Run: headless pygame with SDL's dummy video driver; simulated clock (each Clock.tick advances the game by its frame time, no real sleeping); random seed 0; keys injected as events and as key.get_pressed() state; no mouse input.
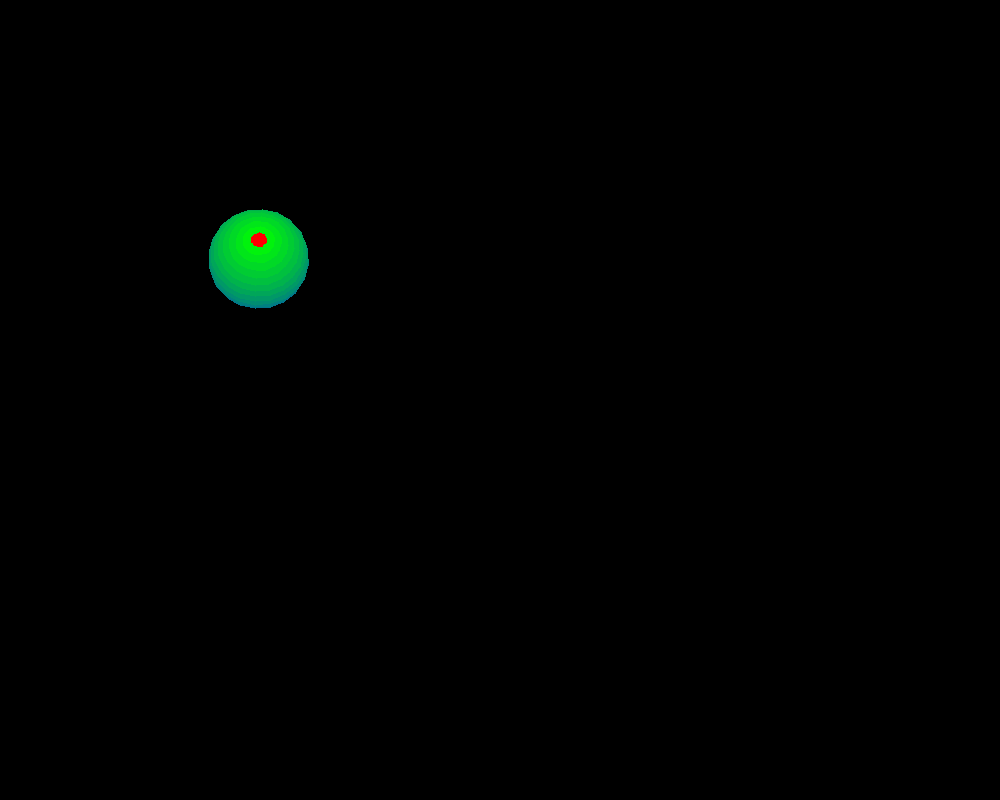
Frame 1 of 4 · flips 1–60 · no input
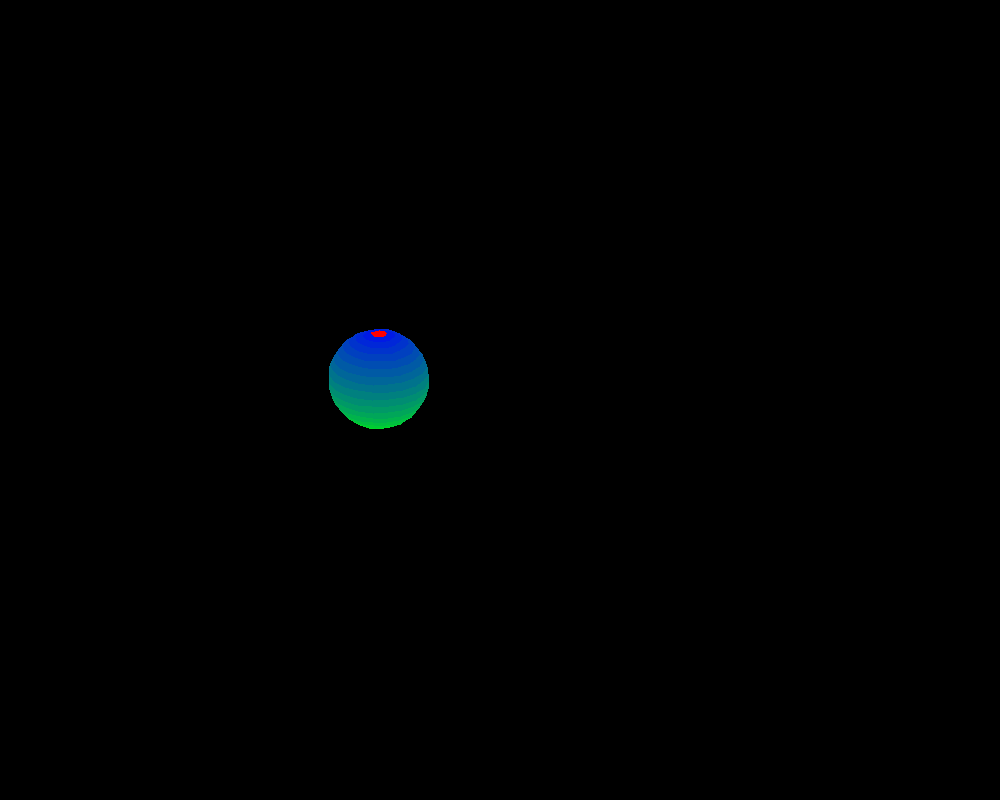
Frame 2 of 4 · flips 61–180 · tapped SPACE, RETURN · held RIGHT (→), D
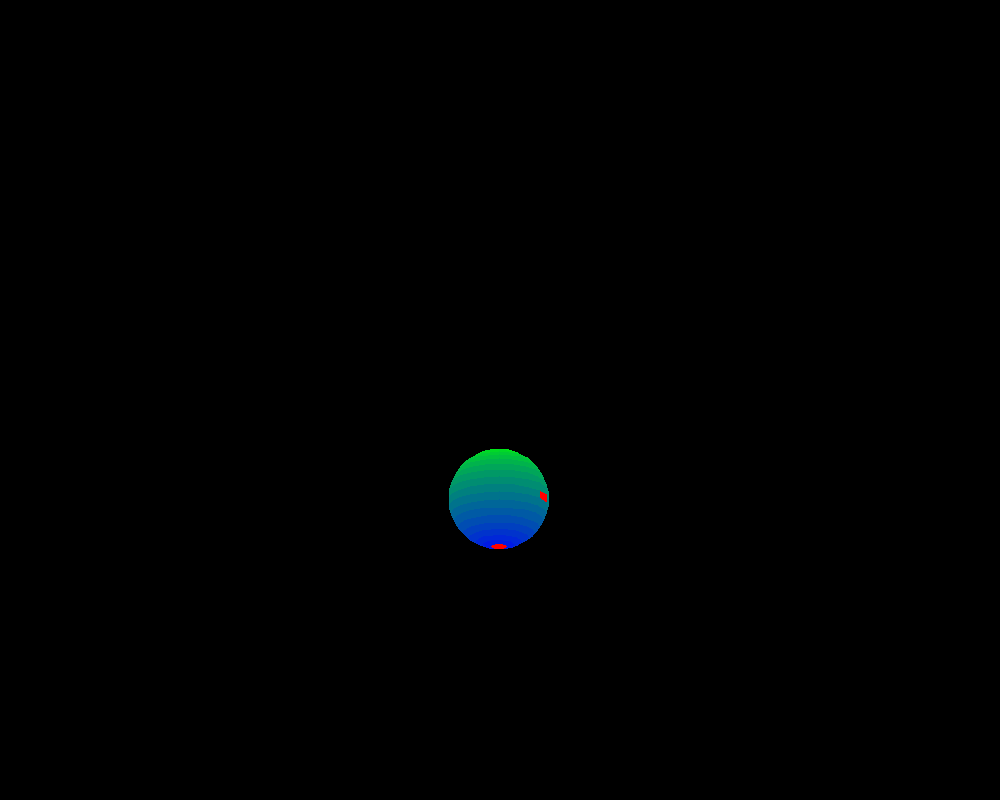
Frame 3 of 4 · flips 181–300 · held DOWN (↓), S
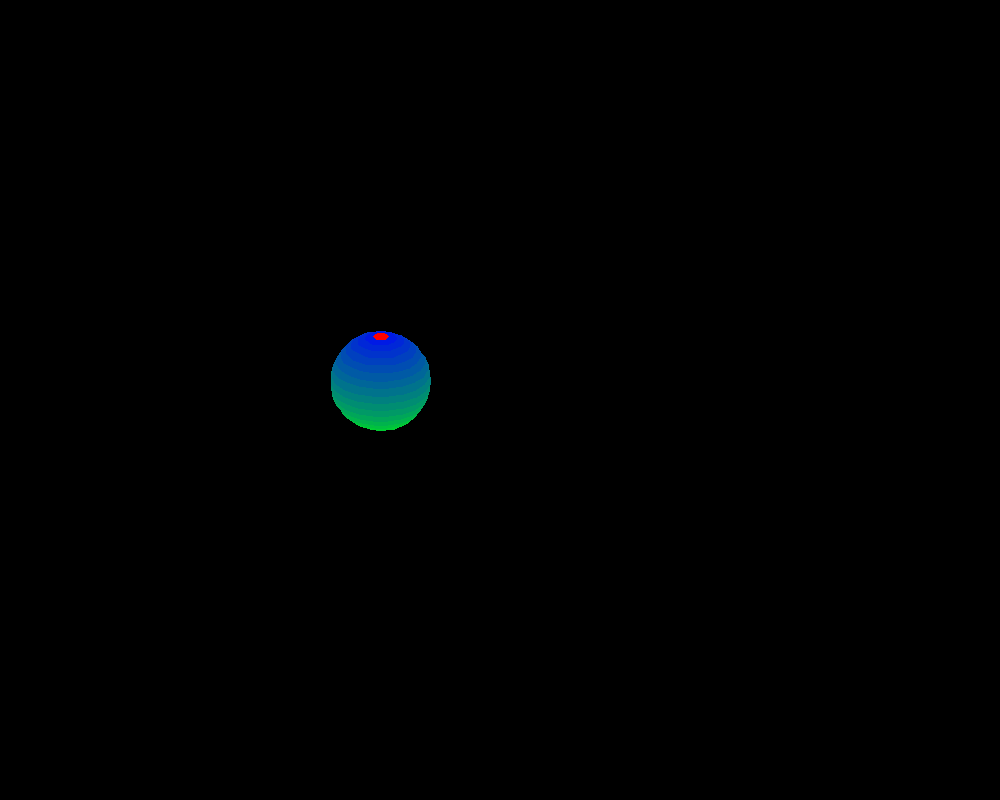
Frame 4 of 4 · flips 301–420 · held LEFT (←), A, UP (↑), W

The pygame program that drew these frames:

import pygame
from math import pi, sin, cos, tan, atan2, radians, degrees, sqrt, floor, atan
from time import sleep
screen = None
overall_radius = 50
nr_of_layers = 20

origin = [200, 200]
solid = True

ivory = pygame.Color(238, 238, 224)
def main():
    global screen
    init_graphics()
    
    spheres = [Sphere(origin, pygame.Color(0, int(255 * i / 3), 255 - int(255 * i / 3))) for i in range(1)] 
    
    spheres[0].polygons[len(spheres[0].polygons) // 2].color = pygame.Color(255, 0, 0)

    print("Done")
    
    temp = sort_layers(spheres[0].polygons)

    #for polygon in spheres[0].polygons:
    #    print(min([node.position[2] for node in polygon.nodes]))
    
    #print('--------------------------------------------------')

    #for polygon in temp:
    #    print(min([node.position[2] for node in polygon.nodes]))

    delta = 1

    while check_quit():
      
        screen.fill(pygame.Color(0, 0, 0))
        for sphere in spheres:
            sphere.render(screen)

        #pygame.draw.circle(screen, pygame.Color(255, 0, 0), spheres[0].position[:2], 3)
        pygame.display.flip()
    
        spheres[0].move([delta, delta])

        if spheres[0].position[0] >= 500 or spheres[0].position[0] <= 200:
            delta = delta * -1
        
        print(spheres[0].polygons[0].nodes[0].position[2], spheres[0].polygons[-1].nodes[0].position[2])
        #sleep(0.1)


class Sphere:

    def __init__(self, origin, color):
        temp = generate_sphere(color)
        self.nodes = temp[0]
        self.polygons = temp[1]
        self.position = origin[:]
        self.origin = origin[:]
    
    def render(self, screen):
       
        temp = sort_layers(self.polygons)
        
        for polygon in temp:
            
            #polygon.color = pygame.Color(0, 0, int(255 * (min([node.position[2] for node in polygon.nodes]) + overall_radius) / (overall_radius * 2)))

            if not solid:
                pygame.draw.polygon(screen, polygon.color, [(int(polygon.nodes[i].position[0] + self.position[0]), int(polygon.nodes[i].position[1] + self.position[1])) for i in range(len(polygon.nodes))], 1)
            else:
                pygame.draw.polygon(screen, polygon.color, [(int(polygon.nodes[i].position[0] + self.position[0]), int(polygon.nodes[i].position[1] + self.position[1])) for i in range(len(polygon.nodes))])
            

    def move(self, distance):
        global overall_radius

        self.position[0] += distance[0]
        self.position[1] += distance[1]
            
        if self.position[0] == self.origin[0] and self.position[1] == self.origin[1]:
            for node_list in self.nodes:
                for node in node_list:
                    node.position = node.origin[:]

        else:

            #angle_z = atan2(self.origin[1] - self.position[1], self.origin[0] - self.origin[0])
            #angle_y = sqrt(pow(self.origin[1] - self.position[1], 2) + pow(self.origin[0] - self.origin[0], 2)) / overall_radius
             
            angle_y = (self.position[0] - self.origin[0]) / overall_radius
            angle_x = (self.position[1] - self.origin[1]) / overall_radius

            a = cos(angle_x)
            b = sin(angle_x)
            c = cos(angle_y)
            d = sin(angle_y)

            for node_list in self.nodes:

                for node in node_list:

                    node.position[0] = c * node.origin[0] + d * node.origin[2]
                    node.position[1] = -b * d * node.origin[0] -  a * node.origin[1] + b * c * node.origin[2]
                    node.position[2] = -a * d * node.origin[0] + b * node.origin[1] + a * c * node.origin[2]


class Polygon:

    def __init__(self, nodes, color):
        self.nodes = nodes
        self.color = color

class Node:

    all_nodes = []

    def __init__(self, position, angle):

        self.position = position
        self.origin = position[:]
        self.angle = angle
        Node.all_nodes.append(self)

def init_graphics():
    global screen, origin
   
    pygame.init() 

    dimension = (1000, 800)

    #try:
    #    dimension = pygame.display.list_modes()[0]
    #
    #except:
    #    pass

    screen = pygame.display.set_mode(dimension)


def generate_sphere(color):
    global overall_radius, nr_of_layers, ivory

    overall_circumference = overall_radius * 2 * pi

    nodes = []
    polygons = []

    position = [0, overall_radius, 0]
    nodes.append([Node(position, calculate_angle(position))])

    for y in range(1, nr_of_layers):
        
        nodes.append([])
        radius = sin(((nr_of_layers / 2) - abs((nr_of_layers / 2) - y)) * pi / nr_of_layers) * overall_radius
        height = cos(y * pi / nr_of_layers) * overall_radius
        
        for instance in range(nr_of_layers):
            position = [cos(instance * 2 * pi / nr_of_layers) * radius, height, sin(instance * 2 * pi / nr_of_layers) * radius]
            nodes[-1].append(Node(position, calculate_angle(position)))

    position = [0, -1 * overall_radius, 0]
    nodes.append([Node(position, calculate_angle(position))])

    for y in range(nr_of_layers):
        for i in range(max(len(nodes[y]), len(nodes[y + 1]))):

            if len(nodes[y]) <= 1:
                polygons.append(Polygon([nodes[y][0], nodes[y + 1][i], nodes[y + 1][(i + 1) % len(nodes[y + 1])]], pygame.Color(255, 0, 0)))
            
            elif len(nodes[y + 1]) <= 1:
                polygons.append(Polygon([nodes[y][i], nodes[y][(i + 1) % len(nodes[y])], nodes[y + 1][0]], pygame.Color(255, 0, 0)))
            
            else:
                polygons.append(Polygon([nodes[y][i], nodes[y + 1][i], nodes[y + 1][(i + 1) % len(nodes[y + 1])], nodes[y][(i + 1) % len(nodes[y])]], pygame.Color(0, 255 - int(255 * y / nr_of_layers), int(255 * y / nr_of_layers))))#ivory if y > int(nr_of_layers * 0.35) and y < int(nr_of_layers * 0.6) else color)) 

    return (nodes, polygons)


def calculate_angle(position):

    angle = []

    for i in [0, 2]:
        if position[i] != 0:
            angle.append(atan(position[2] / position[i]))
        else:
            angle.append(pi / 2)

    return angle


def sort_layers(polygons):
    
    return sorted(polygons, key = lambda i: min([node.position[2] for node in i.nodes]))

def check_quit():

    for event in pygame.event.get():
        if event.type == pygame.QUIT:
            return False

    return True



if __name__ == "__main__":
    main()
